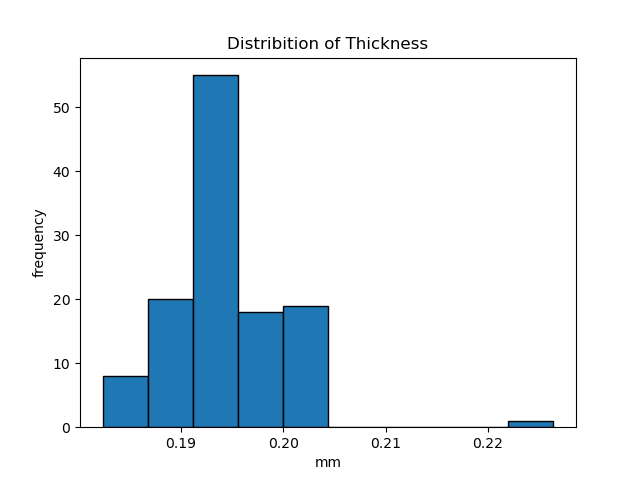

The table this chart was drawn from, first rows:
0.188, 0.190, 0.195, 0.188, 0.190, 0.192, 0.200, 0.197, 0.195, 0.199, 0.195
0.196, 0.196, 0.194, 0.194, 0.194, 0.192, 0.197, 0.195, 0.191, 0.201, 0.184
0.187, 0.192, 0.193, 0.193, 0.193, 0.193, 0.200, 0.195, 0.194, 0.201, 0.186
0.192, 0.191, 0.191, 0.190, 0.192, 0.197, 0.202, 0.194, 0.194, 0.200, 0.189
0.195, 0.197, 0.191, 0.193, 0.190, 0.197, 0.202, 0.194, 0.193, 0.197, 0.191
0.194, 0.189, 0.191, 0.200, 0.188, 0.191, 0.195, 0.191, 0.194, 0.197, 0.193
0.193, 0.192, 0.194, 0.200, 0.191, 0.195, 0.200, 0.196, 0.195, 0.198, 0.195
0.200, 0.226, 0.194, 0.201, 0.194, 0.197, 0.200, 0.194, 0.192, 0.195, 0.197
0.204, 0.194, 0.193, 0.203, 0.194, 0.194, 0.200, 0.193, 0.192, 0.195, 0.200
0.201, 0.195, 0.200, 0.198, 0.193, 0.194, 0.203, 0.199, 0.197, 0.202, 0.195
0.186, 0.183, 0.182, 0.186, 0.185, 0.193, 0.190, 0.189, 0.194, 0.191, 0.187
Thickness_Mean, 0.1945
Thickness_StdDev, 0.005318
